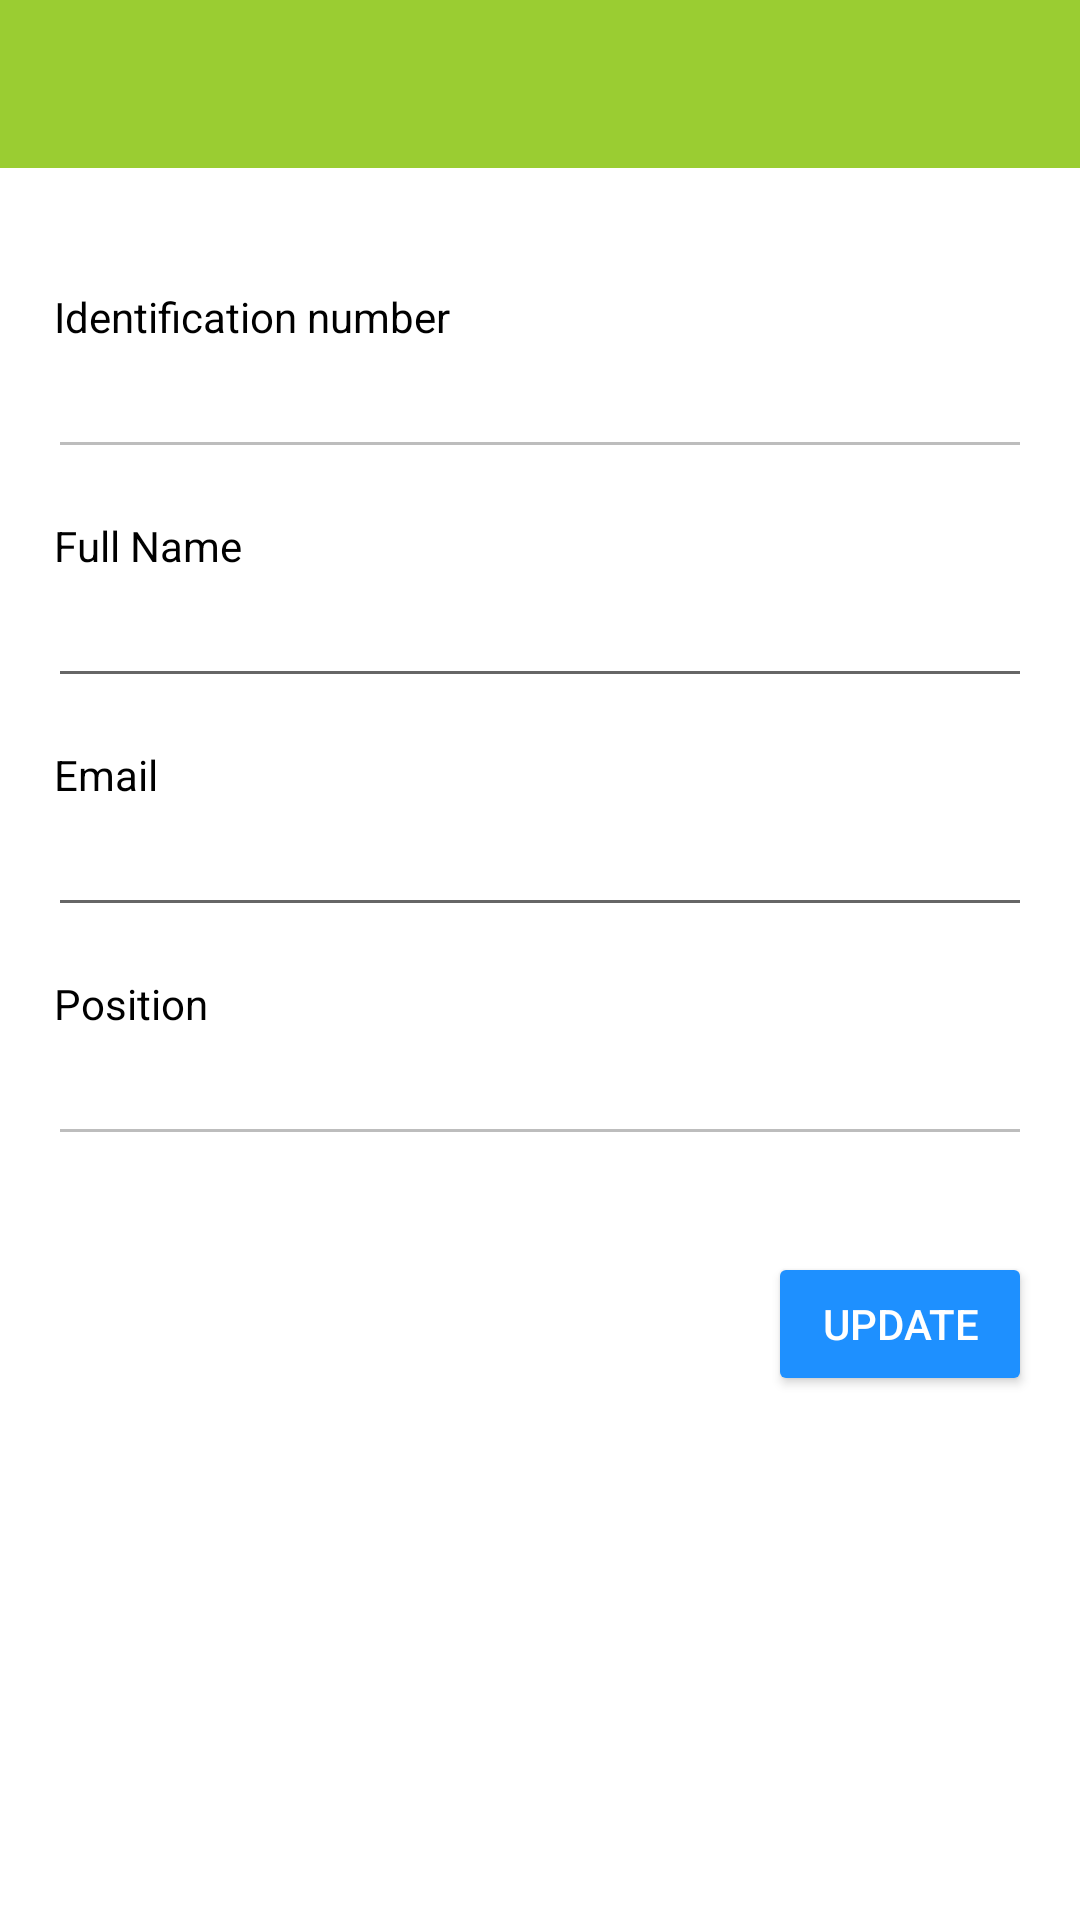

Here is an Android app screen rendered from its layout file. Give the layout XML and the strings, colors and styles it references.
<!-- AndroidManifest.xml: application theme Theme.Canteen.NoActionBar -->
<!-- res/layout/activity_profile.xml -->
<?xml version="1.0" encoding="utf-8"?>
<androidx.core.widget.NestedScrollView
    xmlns:android="http://schemas.android.com/apk/res/android"
    xmlns:app="http://schemas.android.com/apk/res-auto"
    xmlns:tools="http://schemas.android.com/tools"
    android:layout_width="match_parent"
    android:layout_height="match_parent"
    tools:context=".ProfileActivity"
    android:fillViewport="true">

    <androidx.constraintlayout.widget.ConstraintLayout
        android:layout_width="match_parent"
        android:layout_height="match_parent"
        tools:context=".ProfileActivity">

        <include
            android:id="@+id/app_bar"
            layout="@layout/app_bar"
            android:layout_width="match_parent"
            android:layout_height="wrap_content"
            app:layout_constraintTop_toTopOf="parent"
            app:layout_constraintEnd_toEndOf="parent"
            app:layout_constraintStart_toStartOf="parent" />

        <ProgressBar
            android:id="@+id/progress_bar"
            android:layout_width="wrap_content"
            android:layout_height="wrap_content"
            android:visibility="gone"
            app:layout_constraintStart_toStartOf="parent"
            app:layout_constraintEnd_toEndOf="parent"
            app:layout_constraintTop_toTopOf="parent"
            app:layout_constraintBottom_toBottomOf="parent" />

        <TextView
            android:id="@+id/txtview_nid"
            android:layout_width="wrap_content"
            android:layout_height="wrap_content"
            android:layout_marginTop="40dp"
            android:layout_marginStart="18dp"
            android:text="@string/label_nid"
            style="@style/fontColor"
            app:layout_constraintEnd_toEndOf="parent"
            app:layout_constraintHorizontal_bias="0.0"
            app:layout_constraintVertical_bias="0.0"
            app:layout_constraintStart_toStartOf="parent"
            app:layout_constraintTop_toBottomOf="@id/app_bar"
            app:layout_constraintBottom_toBottomOf="parent"/>

        <EditText
            android:id="@+id/input_nid"
            android:layout_width="match_parent"
            android:layout_height="wrap_content"
            android:layout_marginStart="16dp"
            android:layout_marginEnd="16dp"
            app:layout_constraintEnd_toEndOf="parent"
            app:layout_constraintHorizontal_bias="0.0"
            app:layout_constraintVertical_bias="0.0"
            app:layout_constraintStart_toStartOf="parent"
            app:layout_constraintTop_toBottomOf="@id/txtview_nid"
            app:layout_constraintBottom_toBottomOf="parent"
            android:enabled="false"/>

        <TextView
            android:id="@+id/txtview_name"
            android:layout_width="wrap_content"
            android:layout_height="wrap_content"
            android:layout_marginTop="16dp"
            android:layout_marginStart="18dp"
            android:text="@string/label_name"
            style="@style/fontColor"
            app:layout_constraintEnd_toEndOf="parent"
            app:layout_constraintHorizontal_bias="0.0"
            app:layout_constraintVertical_bias="0.0"
            app:layout_constraintStart_toStartOf="parent"
            app:layout_constraintTop_toBottomOf="@id/input_nid"
            app:layout_constraintBottom_toBottomOf="parent"/>

        <EditText
            android:id="@+id/input_name"
            android:layout_width="match_parent"
            android:layout_height="wrap_content"
            android:layout_marginStart="16dp"
            android:layout_marginEnd="16dp"
            android:inputType="textCapWords"
            app:layout_constraintEnd_toEndOf="parent"
            app:layout_constraintHorizontal_bias="0.0"
            app:layout_constraintVertical_bias="0.0"
            app:layout_constraintStart_toStartOf="parent"
            app:layout_constraintTop_toBottomOf="@id/txtview_name"
            app:layout_constraintBottom_toBottomOf="parent"/>

        <TextView
            android:id="@+id/txtview_email"
            android:layout_width="wrap_content"
            android:layout_height="wrap_content"
            android:layout_marginTop="16dp"
            android:layout_marginStart="18dp"
            android:text="@string/label_email"
            style="@style/fontColor"
            app:layout_constraintEnd_toEndOf="parent"
            app:layout_constraintHorizontal_bias="0.0"
            app:layout_constraintVertical_bias="0.0"
            app:layout_constraintStart_toStartOf="parent"
            app:layout_constraintTop_toBottomOf="@id/input_name"
            app:layout_constraintBottom_toBottomOf="parent"/>

        <EditText
            android:id="@+id/input_email"
            android:layout_width="match_parent"
            android:layout_height="wrap_content"
            android:layout_marginStart="16dp"
            android:layout_marginEnd="16dp"
            android:inputType="textEmailAddress"
            app:layout_constraintEnd_toEndOf="parent"
            app:layout_constraintHorizontal_bias="0.0"
            app:layout_constraintVertical_bias="0.0"
            app:layout_constraintStart_toStartOf="parent"
            app:layout_constraintTop_toBottomOf="@id/txtview_email"
            app:layout_constraintBottom_toBottomOf="parent"/>

        <TextView
            android:id="@+id/txtview_position"
            android:layout_width="wrap_content"
            android:layout_height="wrap_content"
            android:layout_marginTop="16dp"
            android:layout_marginStart="18dp"
            android:text="@string/label_position"
            style="@style/fontColor"
            app:layout_constraintEnd_toEndOf="parent"
            app:layout_constraintHorizontal_bias="0.0"
            app:layout_constraintVertical_bias="0.0"
            app:layout_constraintStart_toStartOf="parent"
            app:layout_constraintTop_toBottomOf="@id/input_email"
            app:layout_constraintBottom_toBottomOf="parent"/>

        <EditText
            android:id="@+id/input_position"
            android:layout_width="match_parent"
            android:layout_height="wrap_content"
            android:layout_marginStart="16dp"
            android:layout_marginEnd="16dp"
            android:inputType="textCapCharacters"
            app:layout_constraintEnd_toEndOf="parent"
            app:layout_constraintHorizontal_bias="0.0"
            app:layout_constraintVertical_bias="0.0"
            app:layout_constraintStart_toStartOf="parent"
            app:layout_constraintTop_toBottomOf="@id/txtview_position"
            app:layout_constraintBottom_toBottomOf="parent"
            android:enabled="false"/>

        <Button
            android:layout_width="wrap_content"
            android:layout_height="wrap_content"
            android:layout_marginTop="32dp"
            android:layout_marginEnd="16dp"
            android:text="@string/label_update"
            android:onClick="updateProfile"
            style="@style/next_btn"
            app:layout_constraintEnd_toEndOf="parent"
            app:layout_constraintHorizontal_bias="1"
            app:layout_constraintVertical_bias="0.0"
            app:layout_constraintStart_toStartOf="parent"
            app:layout_constraintTop_toBottomOf="@id/input_position"
            app:layout_constraintBottom_toBottomOf="parent"/>

    </androidx.constraintlayout.widget.ConstraintLayout>

</androidx.core.widget.NestedScrollView>
<!-- res/layout/app_bar.xml (included above) -->
<?xml version="1.0" encoding="utf-8"?>
<com.google.android.material.appbar.AppBarLayout
    xmlns:android="http://schemas.android.com/apk/res/android"
    android:id="@+id/app_bar"
    android:layout_width="match_parent"
    android:layout_height="wrap_content"
    style="@style/app_bar_background" >

    <include
        layout="@layout/toolbar"
        android:layout_width="match_parent"
        android:layout_height="wrap_content" />


</com.google.android.material.appbar.AppBarLayout>
<!-- res/layout/toolbar.xml (included above) -->
<?xml version="1.0" encoding="utf-8"?>
<androidx.appcompat.widget.Toolbar xmlns:android="http://schemas.android.com/apk/res/android"
    xmlns:app="http://schemas.android.com/apk/res-auto"
    android:id="@+id/toolbar"
    android:layout_width="match_parent"
    android:layout_height="wrap_content"
    android:minHeight="?attr/actionBarSize"
    app:titleTextColor="#FFFFFF" />
<!-- resources referenced by this layout -->
<resources>
  <string name="label_email" translatable="false">Email</string>
  <string name="label_name">Full Name</string>
  <string name="label_nid">Identification number</string>
  <string name="label_position">Position</string>
  <string name="label_update">Update</string>
  <style name="app_bar_background">
  
          <item name="android:backgroundTint">#9ACD32</item>
  
      </style>
  <style name="fontColor">
          <item name="android:textColor">#000000</item>
      </style>
  <style name="next_btn">
  
          <item name="android:textColor">#FFFFFF</item>
          <item name="android:backgroundTint">#1E90FF</item>
  
      </style>
  <style name="Theme.Canteen.NoActionBar">
          <item name="windowActionBar">false</item>
          <item name="windowNoTitle">true</item>
      </style>
</resources>
